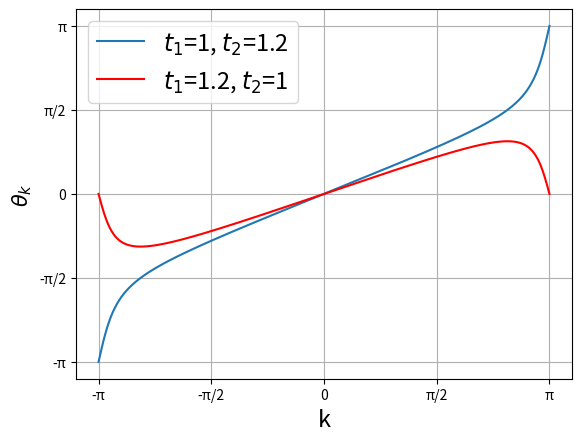

The script that saved this image:
import numpy as np
import matplotlib.pyplot as plt

def plot_complex_angle(t1, t2):
    # Definir el rango de valores para k
    k_values = np.linspace(-np.pi, np.pi, 1000)
    
    # Crear una lista para almacenar los ángulos polares
    angles = []
    angles2 = []
    
    # Calcular el ángulo polar para cada valor de k
    for k_val in k_values:
        # Definir el número complejo dependiente de k
        z = t1 + t2 * np.exp(1j * k_val)
        z2 = t2 + t1 * np.exp(1j * k_val)
        
        # Calcular el ángulo polar y añadirlo a la lista
        angle = np.angle(z)
        angle2 = np.angle(z2)
        angles.append(angle)
        angles2.append(angle2)
    
    # Plotear la evolución del ángulo polar
    plt.plot(k_values, angles, label=f"$t_{1}$={t1}, $t_{2}$={t2}")
    plt.plot(k_values, angles2, label=f"$t_{1}$={t2}, $t_{2}$={t1}", color="red")
    plt.xlabel('k', fontsize=17)
    plt.ylabel('$θ_{k}$', fontsize=15)
    plt.xticks([-np.pi, -np.pi/2, 0, np.pi/2, np.pi], ['-π', '-π/2', '0', 'π/2', 'π'])
    plt.yticks([-np.pi, -np.pi/2, 0, np.pi/2, np.pi], ['-π', '-π/2', '0', 'π/2', 'π'])
    plt.legend(fontsize=17)
    plt.grid()
    plt.savefig("polarangle.pdf")
    plt.show()

plot_complex_angle(1, 1.2)

